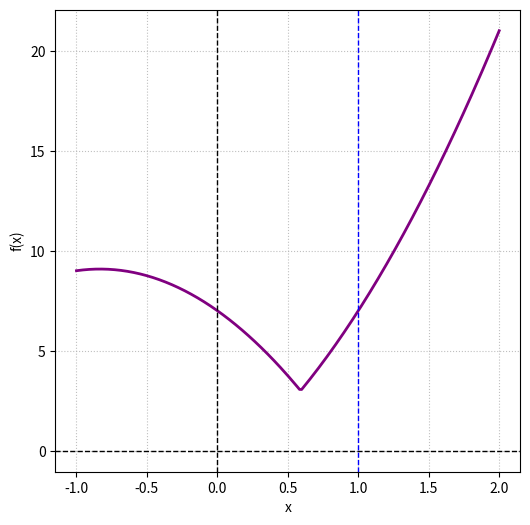

Recreate this plot in Python.
import math
import numpy as np
import matplotlib.pyplot as plt

def visualize_fx():
    x = np.linspace(-1, 2, 200)
    y = abs(3 * x **2 + 5 * x - 4) + 3

    plt.figure(figsize=(6, 6))
    plt.plot(x, y, color = 'purple', linewidth = 2)
    plt.axhline(0, color='black', linewidth=1, linestyle='--')
    plt.axvline(0, color='black', linewidth=1, linestyle='--')
    plt.xlabel('x')
    plt.ylabel('f(x)')
    plt.axvline(1, color='blue', linewidth=1, linestyle='--')

    plt.grid(True, linestyle=':', alpha=0.8)

    plt.show()

def function(x):
    return abs(3 * x ** 2 + 5 * x - 4) + 3

def brute_force(a = 0, b = 1, step = 0.001):
    min_y = 8.0
    x = a
    best_x = x
    while x < b:
        y = function(x)
        if y < min_y:
            min_y = y
            best_x = x
        x += step
    return best_x, min_y


def davis_swann_campey_function(step = 0.001):
    x0 = 0.8
    while True:
        x1 = x0 - step
        x2 = x0 + step
        y0 = function(x0)
        y1 = function(x1)
        y2 = function(x2)
        if y1 >= y0 and y2 >= y0:
            return x1, x2
        elif y1 < y0 and y2 < y0:
            return -1
        elif y1 >= y0 and y0 >= y2:
            while y2 < y0:
                x1 = x0
                x0 = x2
                step *= 2
                x2 = x0 + step
                y0 = function(x0)
                y2 = function(x2)
            return x1, x2
        else:
            while y1 < y0:
                x2 = x0
                x0 = x1
                step *= 2
                x1 = x0 - step
                y0 = function(x0)
                y1 = function(x1)
            return x1, x2

def dichotomy_method(a = 0, b = 1, eps = 0.001):
    if abs(a - b) < eps:
        return (a + b) / 2.0
    xm = float (a + b) / 2.0
    x1 = (a + xm) / 2.0
    x2 = (b + xm) / 2.0
    ym = function(xm)
    y1 = function(x1)
    y2 = function(x2)
    if ym > y2:
        return dichotomy_method(xm, b)
    elif ym > y1:
        return dichotomy_method(a, xm)
    elif ym < y1 and ym < y2:
        return dichotomy_method(x1, x2)


def ternary_search(a = 0, b = 1, eps = 0.001):
    while abs(a - b) > eps:
        m1 = a + (b - a) / 3.0
        m2 = b - (b - a) / 3.0
        f1 = function(m1)
        f2 = function(m2)
        if f1 < f2:
            b = m2
        else:
            a = m1
    best_x = (a + b) / 2.0
    return best_x, function(best_x)

def golden_ratio(a = 0, b = 1, step = 0.001):
    ratio = (1 + np.sqrt(5))/2
    x1 = b - (b - a) / ratio
    x2 = a + (b - a) / ratio
    f1 = function(x1)
    f2 = function(x2)
    while abs(a - b) > step:
        if f1 < f2:
            b = x2
            x2 = x1
            f2 = f1
            x1 = b - (b - a) / ratio
            f1 = function(x1)
        else:
            a = x1
            x1 = x2
            f1 = f2
            x2 = a + (b - a) / ratio
            f2 = function(x2)
    best_x = (a + b) / 2.0
    return best_x, function(best_x)

def fibonacci(k):
    n = 0
    n_next = 1
    for i in range(k):
        temp = n
        n = n_next
        n_next = n_next + temp
    return n

def fibonacci_method(a = 0, b = 1, step = 0.001):
    N = 8
    x1 = a + (fibonacci(N)/fibonacci(N+2)) * (b - a)
    x2 = a + (fibonacci(N+1)/fibonacci(N+2)) * (b - a)
    f1 = function(x1)
    f2 = function(x2)
    for i in range(1, N):
        if f1 < f2:
            b = x2
            x2 = x1
            f2 = f1
            x1 = a + (fibonacci(N - i - 1)/fibonacci(N - i + 1)) * (b - a)
            f1 = function(x1)
        else:
            a = x1
            x1 = x2
            f1 = f2
            x2 = a + (fibonacci(N - i - 1)/fibonacci(N - i + 1)) * (b - a)
            f2 = function(x2)
    best_x = (a + b) / 2.0
    return best_x, function(best_x)






if __name__ == '__main__':
    visualize_fx()
    a = 0
    b = 1
    print(brute_force(a, b))
    step = 0.001
    step1 = 0.01
    step2 = 0.1
    step3 = 1
    print(davis_swann_campey_function(step))
    print(dichotomy_method(a, b))
    print(ternary_search(a, b))
    print(golden_ratio(a, b))
    print(fibonacci_method(a, b))
